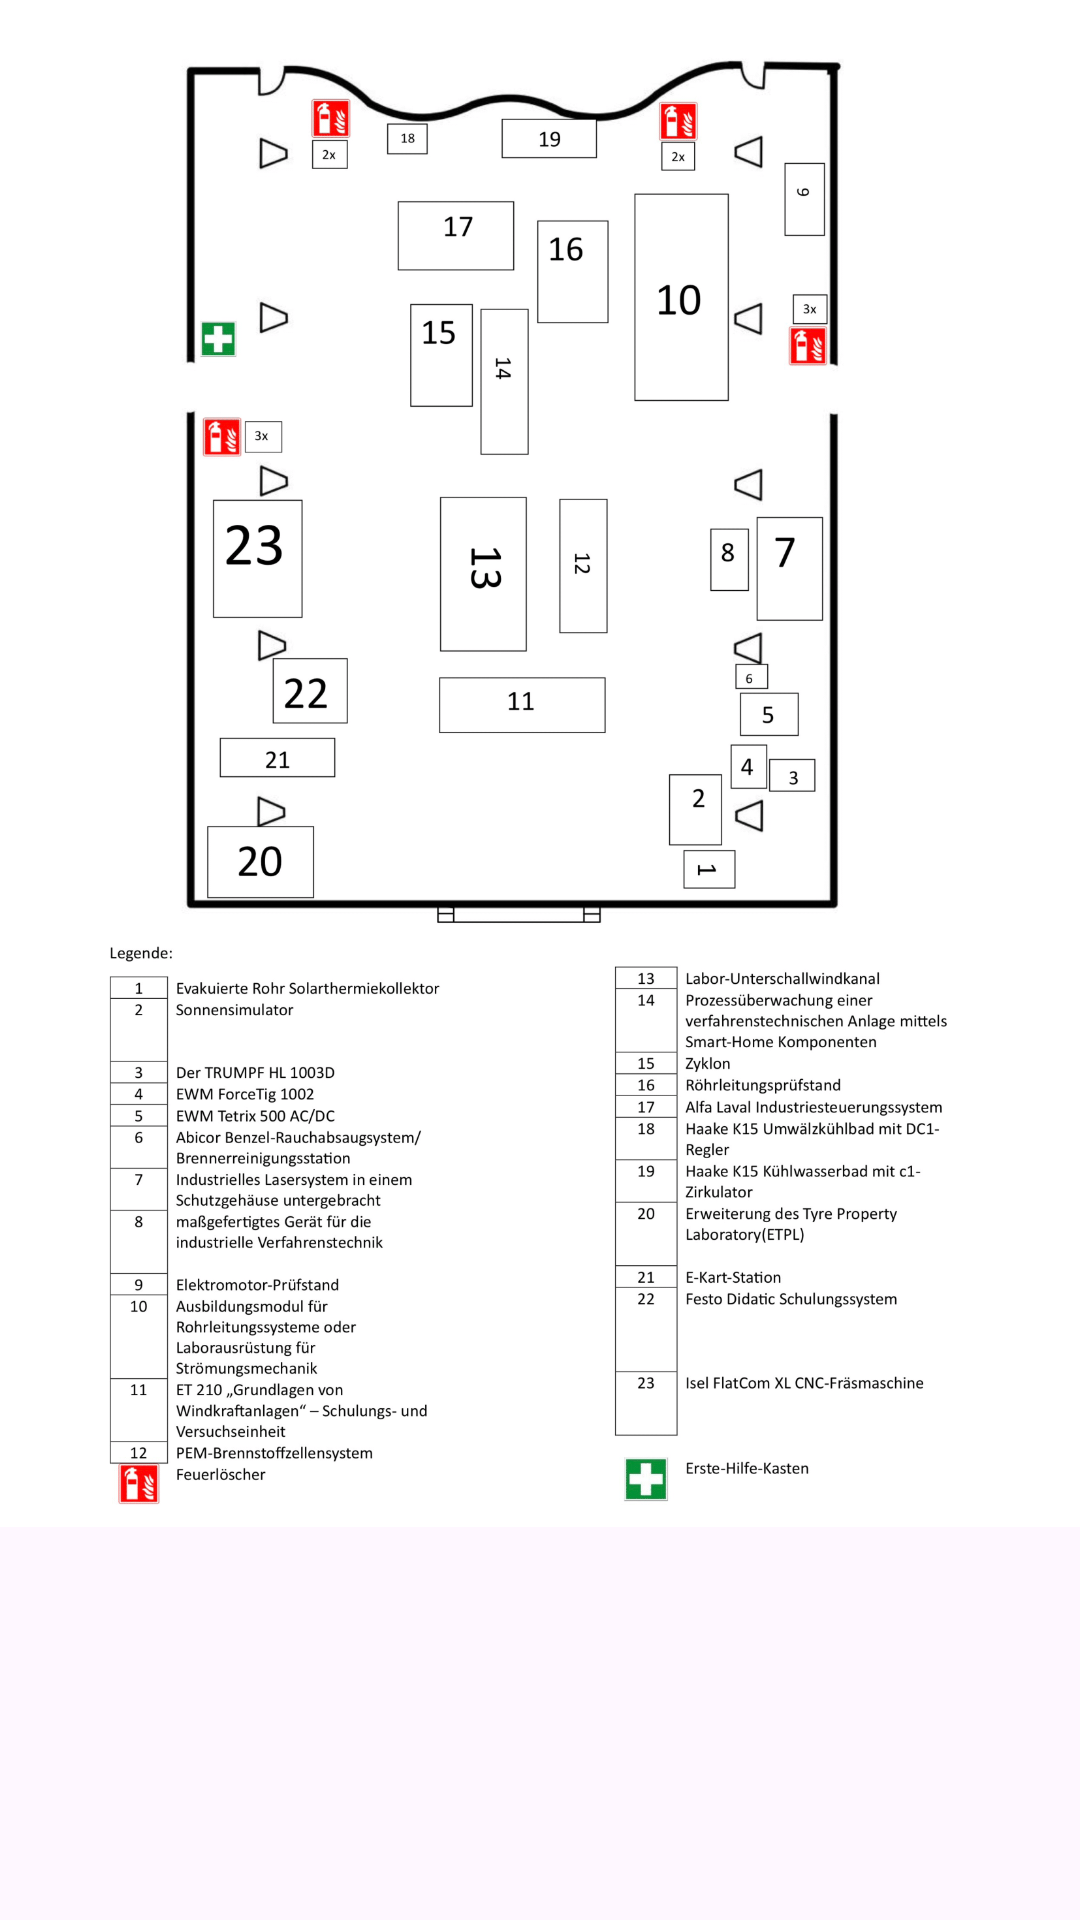

The Android layout XML behind this screen, and the referenced resources:
<!-- AndroidManifest.xml: application theme Theme.WorkshopRobot -->
<!-- res/layout/fragment_map.xml -->
<?xml version="1.0" encoding="utf-8"?>
<ScrollView xmlns:android="http://schemas.android.com/apk/res/android"
    xmlns:tools="http://schemas.android.com/tools"
    android:layout_width="match_parent"
    android:layout_height="match_parent"
    tools:context=".MapFragment">

    <ImageView
        android:id="@+id/floorplan_image"
        android:layout_width="match_parent"
        android:layout_height="wrap_content"
        android:src="@drawable/floorplan"
        android:scaleType="fitCenter"
        android:adjustViewBounds="true"
        android:contentDescription="@string/floorplan_image_description" />

</ScrollView>
<!-- resources referenced by this layout -->
<resources>
  <!-- drawable floorplan: png bitmap (drawable, 316697 bytes) -->
  <string name="floorplan_image_description">An image of the workshop floorplan.</string>
  <style name="Theme.WorkshopRobot" parent="Base.Theme.WorkshopRobot" />
  <style name="Base.Theme.WorkshopRobot" parent="Theme.Material3.DayNight.NoActionBar">
          
          
      </style>
</resources>
